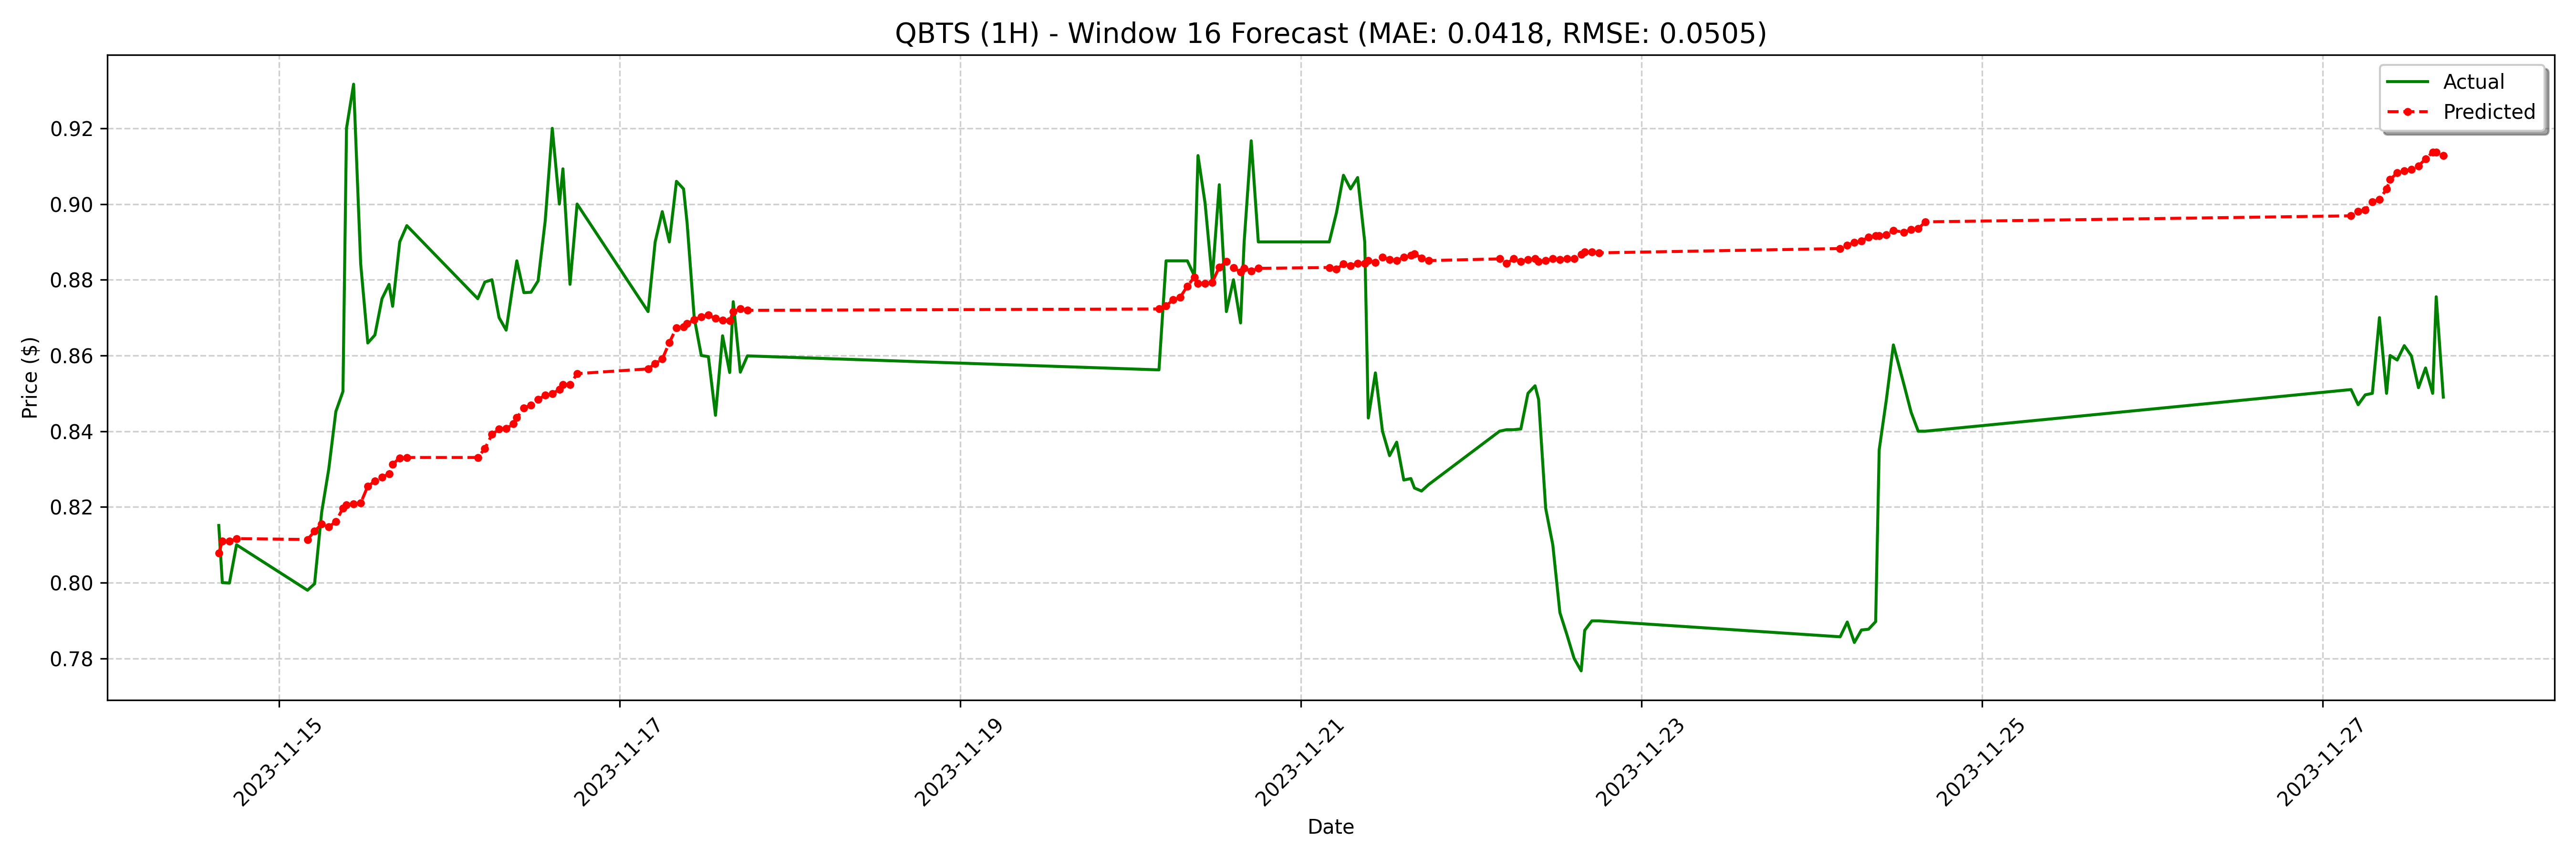

Source data for this figure (header and first rows):
date, actual, forecast
2023-11-14 15:30:00-05:00, 0.8151, 0.8078
2023-11-14 16:00:00-05:00, 0.8, 0.8109
2023-11-14 17:00:00-05:00, 0.7999, 0.8109
2023-11-14 18:00:00-05:00, 0.81, 0.8116
2023-11-15 04:00:00-05:00, 0.798, 0.8114
2023-11-15 05:00:00-05:00, 0.7997, 0.8136
2023-11-15 06:00:00-05:00, 0.8186, 0.8155
2023-11-15 07:00:00-05:00, 0.83, 0.8148
2023-11-15 08:00:00-05:00, 0.8452, 0.8161
2023-11-15 09:00:00-05:00, 0.8505, 0.8197
2023-11-15 09:30:00-05:00, 0.92, 0.8205
2023-11-15 10:30:00-05:00, 0.9316, 0.8208
2023-11-15 11:30:00-05:00, 0.8842, 0.821
2023-11-15 12:30:00-05:00, 0.8633, 0.8255
2023-11-15 13:30:00-05:00, 0.8654, 0.8268
2023-11-15 14:30:00-05:00, 0.875, 0.8279
2023-11-15 15:30:00-05:00, 0.8788, 0.8287
2023-11-15 16:00:00-05:00, 0.873, 0.8313
2023-11-15 17:00:00-05:00, 0.89, 0.8329
2023-11-15 18:00:00-05:00, 0.8943, 0.8331
2023-11-16 04:00:00-05:00, 0.875, 0.8331
2023-11-16 05:00:00-05:00, 0.8794, 0.8354
2023-11-16 06:00:00-05:00, 0.88, 0.8391
2023-11-16 07:00:00-05:00, 0.87, 0.8406
2023-11-16 08:00:00-05:00, 0.8667, 0.8407
2023-11-16 09:00:00-05:00, 0.8792, 0.8419
2023-11-16 09:30:00-05:00, 0.885, 0.8436
2023-11-16 10:30:00-05:00, 0.8766, 0.8461
2023-11-16 11:30:00-05:00, 0.8767, 0.8469
2023-11-16 12:30:00-05:00, 0.8797, 0.8484
2023-11-16 13:30:00-05:00, 0.8955, 0.8495
2023-11-16 14:30:00-05:00, 0.92, 0.8499
2023-11-16 15:30:00-05:00, 0.9, 0.851
2023-11-16 16:00:00-05:00, 0.9093, 0.8523
2023-11-16 17:00:00-05:00, 0.8788, 0.8523
2023-11-16 18:00:00-05:00, 0.9, 0.8552
2023-11-17 04:00:00-05:00, 0.8716, 0.8565
2023-11-17 05:00:00-05:00, 0.89, 0.8578
2023-11-17 06:00:00-05:00, 0.898, 0.8591
2023-11-17 07:00:00-05:00, 0.89, 0.8634
2023-11-17 08:00:00-05:00, 0.906, 0.8674
2023-11-17 09:00:00-05:00, 0.904, 0.8676
2023-11-17 09:30:00-05:00, 0.895, 0.8684
2023-11-17 10:30:00-05:00, 0.87, 0.8694
2023-11-17 11:30:00-05:00, 0.86, 0.8702
2023-11-17 12:30:00-05:00, 0.8597, 0.8707
2023-11-17 13:30:00-05:00, 0.8442, 0.8698
2023-11-17 14:30:00-05:00, 0.8652, 0.8693
2023-11-17 15:30:00-05:00, 0.8555, 0.8692
2023-11-17 16:00:00-05:00, 0.8742, 0.8716
2023-11-17 17:00:00-05:00, 0.8556, 0.8723
2023-11-17 18:00:00-05:00, 0.8599, 0.8719
2023-11-20 04:00:00-05:00, 0.8562, 0.8723
2023-11-20 05:00:00-05:00, 0.885, 0.8731
2023-11-20 06:00:00-05:00, 0.885, 0.8747
2023-11-20 07:00:00-05:00, 0.885, 0.8754
2023-11-20 08:00:00-05:00, 0.885, 0.8783
2023-11-20 09:00:00-05:00, 0.881, 0.8807
2023-11-20 09:30:00-05:00, 0.9128, 0.879
2023-11-20 10:30:00-05:00, 0.9002, 0.879
... 68 more rows
